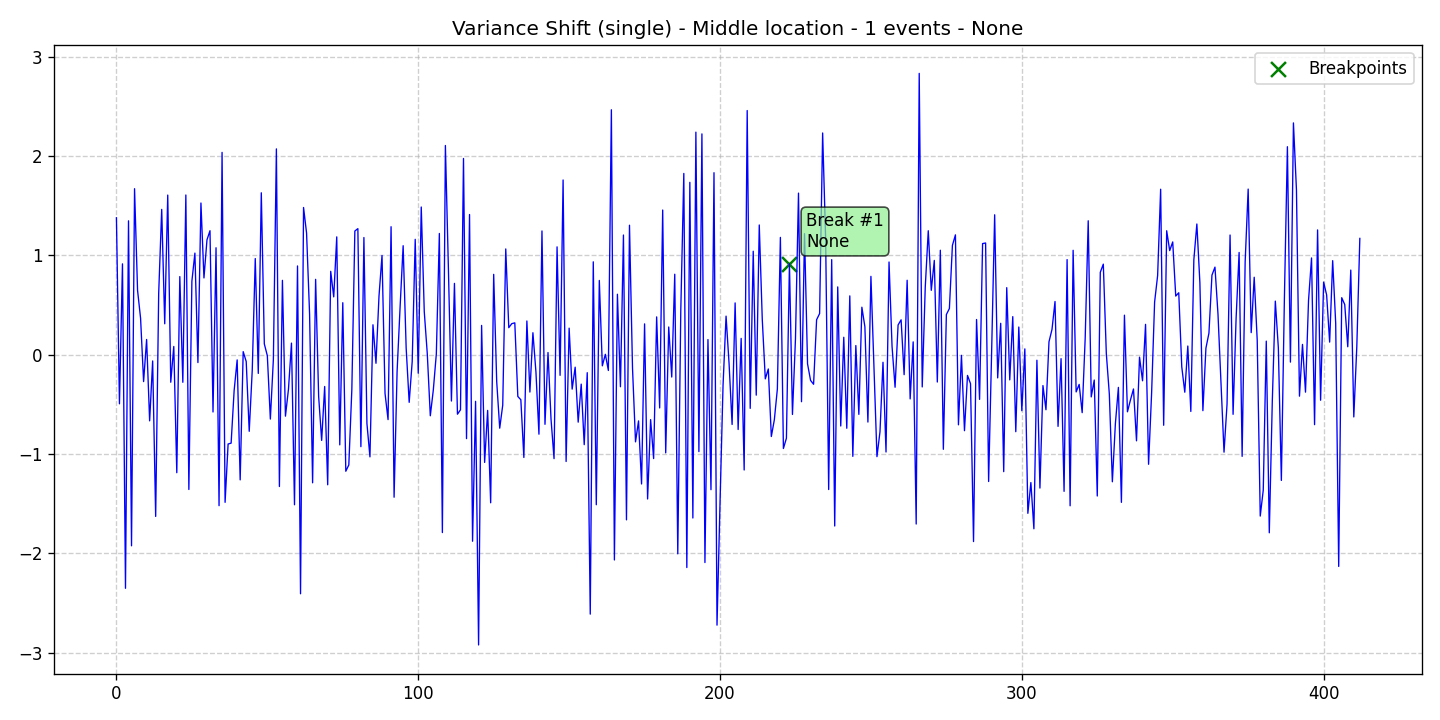

The data file committed next to this chart (first rows):
data, stationary, det_lin_up, det_lin_down, det_quad, det_cubic, det_exp, det_damped, stoc_trend, volatility, single_seas, multiple_seas, point_anom_single, point_anom_multi, collect_anom, context_anom, mean_shift, var_shift, trend_shift, date, is_break, is_anomaly, is_multi, location_beginning
1.379, 0, 0, 0, 0, 0, 0, 0, 0, 0, 0, 0, 0, 0, 0, 0, 0, 1, 0, 2020-01-01, 0, 0, 0, 0
-0.4932, 0, 0, 0, 0, 0, 0, 0, 0, 0, 0, 0, 0, 0, 0, 0, 0, 1, 0, 2020-01-02, 0, 0, 0, 0
0.9157, 0, 0, 0, 0, 0, 0, 0, 0, 0, 0, 0, 0, 0, 0, 0, 0, 1, 0, 2020-01-03, 0, 0, 0, 0
-2.351, 0, 0, 0, 0, 0, 0, 0, 0, 0, 0, 0, 0, 0, 0, 0, 0, 1, 0, 2020-01-04, 0, 0, 0, 0
1.349, 0, 0, 0, 0, 0, 0, 0, 0, 0, 0, 0, 0, 0, 0, 0, 0, 1, 0, 2020-01-05, 0, 0, 0, 0
-1.923, 0, 0, 0, 0, 0, 0, 0, 0, 0, 0, 0, 0, 0, 0, 0, 0, 1, 0, 2020-01-06, 0, 0, 0, 0
1.672, 0, 0, 0, 0, 0, 0, 0, 0, 0, 0, 0, 0, 0, 0, 0, 0, 1, 0, 2020-01-07, 0, 0, 0, 0
0.6487, 0, 0, 0, 0, 0, 0, 0, 0, 0, 0, 0, 0, 0, 0, 0, 0, 1, 0, 2020-01-08, 0, 0, 0, 0
0.3675, 0, 0, 0, 0, 0, 0, 0, 0, 0, 0, 0, 0, 0, 0, 0, 0, 1, 0, 2020-01-09, 0, 0, 0, 0
-0.2697, 0, 0, 0, 0, 0, 0, 0, 0, 0, 0, 0, 0, 0, 0, 0, 0, 1, 0, 2020-01-10, 0, 0, 0, 0
0.1543, 0, 0, 0, 0, 0, 0, 0, 0, 0, 0, 0, 0, 0, 0, 0, 0, 1, 0, 2020-01-11, 0, 0, 0, 0
-0.665, 0, 0, 0, 0, 0, 0, 0, 0, 0, 0, 0, 0, 0, 0, 0, 0, 1, 0, 2020-01-12, 0, 0, 0, 0
-0.06198, 0, 0, 0, 0, 0, 0, 0, 0, 0, 0, 0, 0, 0, 0, 0, 0, 1, 0, 2020-01-13, 0, 0, 0, 0
-1.627, 0, 0, 0, 0, 0, 0, 0, 0, 0, 0, 0, 0, 0, 0, 0, 0, 1, 0, 2020-01-14, 0, 0, 0, 0
0.6184, 0, 0, 0, 0, 0, 0, 0, 0, 0, 0, 0, 0, 0, 0, 0, 0, 1, 0, 2020-01-15, 0, 0, 0, 0
1.464, 0, 0, 0, 0, 0, 0, 0, 0, 0, 0, 0, 0, 0, 0, 0, 0, 1, 0, 2020-01-16, 0, 0, 0, 0
0.3125, 0, 0, 0, 0, 0, 0, 0, 0, 0, 0, 0, 0, 0, 0, 0, 0, 1, 0, 2020-01-17, 0, 0, 0, 0
1.608, 0, 0, 0, 0, 0, 0, 0, 0, 0, 0, 0, 0, 0, 0, 0, 0, 1, 0, 2020-01-18, 0, 0, 0, 0
-0.2763, 0, 0, 0, 0, 0, 0, 0, 0, 0, 0, 0, 0, 0, 0, 0, 0, 1, 0, 2020-01-19, 0, 0, 0, 0
0.08408, 0, 0, 0, 0, 0, 0, 0, 0, 0, 0, 0, 0, 0, 0, 0, 0, 1, 0, 2020-01-20, 0, 0, 0, 0
-1.187, 0, 0, 0, 0, 0, 0, 0, 0, 0, 0, 0, 0, 0, 0, 0, 0, 1, 0, 2020-01-21, 0, 0, 0, 0
0.7875, 0, 0, 0, 0, 0, 0, 0, 0, 0, 0, 0, 0, 0, 0, 0, 0, 1, 0, 2020-01-22, 0, 0, 0, 0
-0.2767, 0, 0, 0, 0, 0, 0, 0, 0, 0, 0, 0, 0, 0, 0, 0, 0, 1, 0, 2020-01-23, 0, 0, 0, 0
1.609, 0, 0, 0, 0, 0, 0, 0, 0, 0, 0, 0, 0, 0, 0, 0, 0, 1, 0, 2020-01-24, 0, 0, 0, 0
-1.356, 0, 0, 0, 0, 0, 0, 0, 0, 0, 0, 0, 0, 0, 0, 0, 0, 1, 0, 2020-01-25, 0, 0, 0, 0
0.741, 0, 0, 0, 0, 0, 0, 0, 0, 0, 0, 0, 0, 0, 0, 0, 0, 1, 0, 2020-01-26, 0, 0, 0, 0
1.024, 0, 0, 0, 0, 0, 0, 0, 0, 0, 0, 0, 0, 0, 0, 0, 0, 1, 0, 2020-01-27, 0, 0, 0, 0
-0.07807, 0, 0, 0, 0, 0, 0, 0, 0, 0, 0, 0, 0, 0, 0, 0, 0, 1, 0, 2020-01-28, 0, 0, 0, 0
1.528, 0, 0, 0, 0, 0, 0, 0, 0, 0, 0, 0, 0, 0, 0, 0, 0, 1, 0, 2020-01-29, 0, 0, 0, 0
0.7739, 0, 0, 0, 0, 0, 0, 0, 0, 0, 0, 0, 0, 0, 0, 0, 0, 1, 0, 2020-01-30, 0, 0, 0, 0
1.157, 0, 0, 0, 0, 0, 0, 0, 0, 0, 0, 0, 0, 0, 0, 0, 0, 1, 0, 2020-01-31, 0, 0, 0, 0
1.25, 0, 0, 0, 0, 0, 0, 0, 0, 0, 0, 0, 0, 0, 0, 0, 0, 1, 0, 2020-02-01, 0, 0, 0, 0
-0.5757, 0, 0, 0, 0, 0, 0, 0, 0, 0, 0, 0, 0, 0, 0, 0, 0, 1, 0, 2020-02-02, 0, 0, 0, 0
1.078, 0, 0, 0, 0, 0, 0, 0, 0, 0, 0, 0, 0, 0, 0, 0, 0, 1, 0, 2020-02-03, 0, 0, 0, 0
-1.519, 0, 0, 0, 0, 0, 0, 0, 0, 0, 0, 0, 0, 0, 0, 0, 0, 1, 0, 2020-02-04, 0, 0, 0, 0
2.038, 0, 0, 0, 0, 0, 0, 0, 0, 0, 0, 0, 0, 0, 0, 0, 0, 1, 0, 2020-02-05, 0, 0, 0, 0
-1.485, 0, 0, 0, 0, 0, 0, 0, 0, 0, 0, 0, 0, 0, 0, 0, 0, 1, 0, 2020-02-06, 0, 0, 0, 0
-0.8979, 0, 0, 0, 0, 0, 0, 0, 0, 0, 0, 0, 0, 0, 0, 0, 0, 1, 0, 2020-02-07, 0, 0, 0, 0
-0.8894, 0, 0, 0, 0, 0, 0, 0, 0, 0, 0, 0, 0, 0, 0, 0, 0, 1, 0, 2020-02-08, 0, 0, 0, 0
-0.3595, 0, 0, 0, 0, 0, 0, 0, 0, 0, 0, 0, 0, 0, 0, 0, 0, 1, 0, 2020-02-09, 0, 0, 0, 0
-0.05134, 0, 0, 0, 0, 0, 0, 0, 0, 0, 0, 0, 0, 0, 0, 0, 0, 1, 0, 2020-02-10, 0, 0, 0, 0
-1.259, 0, 0, 0, 0, 0, 0, 0, 0, 0, 0, 0, 0, 0, 0, 0, 0, 1, 0, 2020-02-11, 0, 0, 0, 0
0.0318, 0, 0, 0, 0, 0, 0, 0, 0, 0, 0, 0, 0, 0, 0, 0, 0, 1, 0, 2020-02-12, 0, 0, 0, 0
-0.06747, 0, 0, 0, 0, 0, 0, 0, 0, 0, 0, 0, 0, 0, 0, 0, 0, 1, 0, 2020-02-13, 0, 0, 0, 0
-0.7702, 0, 0, 0, 0, 0, 0, 0, 0, 0, 0, 0, 0, 0, 0, 0, 0, 1, 0, 2020-02-14, 0, 0, 0, 0
-0.1552, 0, 0, 0, 0, 0, 0, 0, 0, 0, 0, 0, 0, 0, 0, 0, 0, 1, 0, 2020-02-15, 0, 0, 0, 0
0.969, 0, 0, 0, 0, 0, 0, 0, 0, 0, 0, 0, 0, 0, 0, 0, 0, 1, 0, 2020-02-16, 0, 0, 0, 0
-0.1874, 0, 0, 0, 0, 0, 0, 0, 0, 0, 0, 0, 0, 0, 0, 0, 0, 1, 0, 2020-02-17, 0, 0, 0, 0
1.631, 0, 0, 0, 0, 0, 0, 0, 0, 0, 0, 0, 0, 0, 0, 0, 0, 1, 0, 2020-02-18, 0, 0, 0, 0
0.11, 0, 0, 0, 0, 0, 0, 0, 0, 0, 0, 0, 0, 0, 0, 0, 0, 1, 0, 2020-02-19, 0, 0, 0, 0
-0.009303, 0, 0, 0, 0, 0, 0, 0, 0, 0, 0, 0, 0, 0, 0, 0, 0, 1, 0, 2020-02-20, 0, 0, 0, 0
-0.647, 0, 0, 0, 0, 0, 0, 0, 0, 0, 0, 0, 0, 0, 0, 0, 0, 1, 0, 2020-02-21, 0, 0, 0, 0
-0.04636, 0, 0, 0, 0, 0, 0, 0, 0, 0, 0, 0, 0, 0, 0, 0, 0, 1, 0, 2020-02-22, 0, 0, 0, 0
2.073, 0, 0, 0, 0, 0, 0, 0, 0, 0, 0, 0, 0, 0, 0, 0, 0, 1, 0, 2020-02-23, 0, 0, 0, 0
-1.326, 0, 0, 0, 0, 0, 0, 0, 0, 0, 0, 0, 0, 0, 0, 0, 0, 1, 0, 2020-02-24, 0, 0, 0, 0
0.7496, 0, 0, 0, 0, 0, 0, 0, 0, 0, 0, 0, 0, 0, 0, 0, 0, 1, 0, 2020-02-25, 0, 0, 0, 0
-0.6178, 0, 0, 0, 0, 0, 0, 0, 0, 0, 0, 0, 0, 0, 0, 0, 0, 1, 0, 2020-02-26, 0, 0, 0, 0
-0.3473, 0, 0, 0, 0, 0, 0, 0, 0, 0, 0, 0, 0, 0, 0, 0, 0, 1, 0, 2020-02-27, 0, 0, 0, 0
0.1178, 0, 0, 0, 0, 0, 0, 0, 0, 0, 0, 0, 0, 0, 0, 0, 0, 1, 0, 2020-02-28, 0, 0, 0, 0
-1.51, 0, 0, 0, 0, 0, 0, 0, 0, 0, 0, 0, 0, 0, 0, 0, 0, 1, 0, 2020-02-29, 0, 0, 0, 0
... 353 more rows
